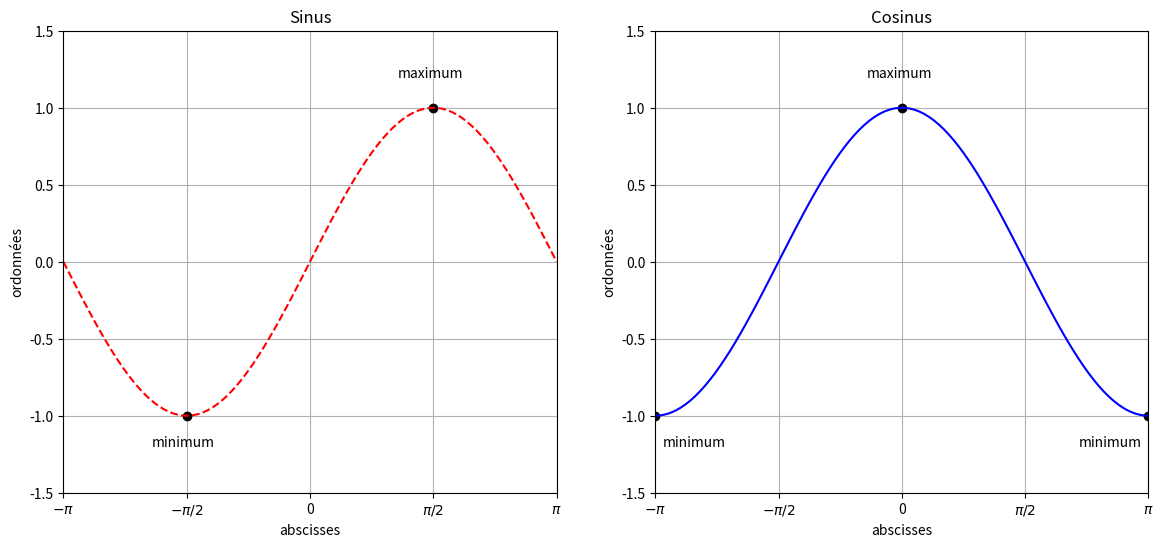

Reproduce this figure in Python.
import numpy as np
import matplotlib.pyplot as plt

x = np.linspace(-np.pi, np.pi, 100)

plt.figure(0, figsize=(14, 6))

plt.subplot(1, 2, 1)
plt.title("Sinus")
plt.xlabel("abscisses")
plt.ylabel("ordonnées")
plt.grid(True)
plt.gca().set_axisbelow(True)
plt.scatter([-np.pi / 2, np.pi / 2], [-1, 1], c='k')
plt.plot(x, np.sin(x), c='r', ls='dashed')
plt.text(-np.pi / 2 - 0.45, -1.2, "minimum")
plt.text(np.pi / 2 - 0.45, 1.2, "maximum")
plt.xlim(-np.pi, np.pi)
plt.ylim(-1.5, 1.5)
plt.xticks([np.pi / 2 * i for i in range(-2, 3)], [r"$-\pi$", r"$-\pi/2$", r"0", r"$\pi/2$", r"$\pi$"])

plt.subplot(1, 2, 2)
plt.title("Cosinus")
plt.xlabel("abscisses")
plt.ylabel("ordonnées")
plt.grid(True)
plt.gca().set_axisbelow(True)
plt.scatter([-np.pi, 0, np.pi], [-1, 1, -1], c='k')
plt.plot(x, np.cos(x), color='b')
plt.text(-np.pi + 0.1, -1.2, "minimum")
plt.text(-0.45, 1.2, "maximum")
plt.text(3 * np.pi / 4 - 0.1, -1.2, "minimum")
plt.xlim(-np.pi, np.pi)
plt.ylim(-1.5, 1.5)
plt.xticks([np.pi / 2 * i for i in range(-2, 3)], [r"$-\pi$", r"$-\pi/2$", r"0", r"$\pi/2$", r"$\pi$"])

plt.show()
